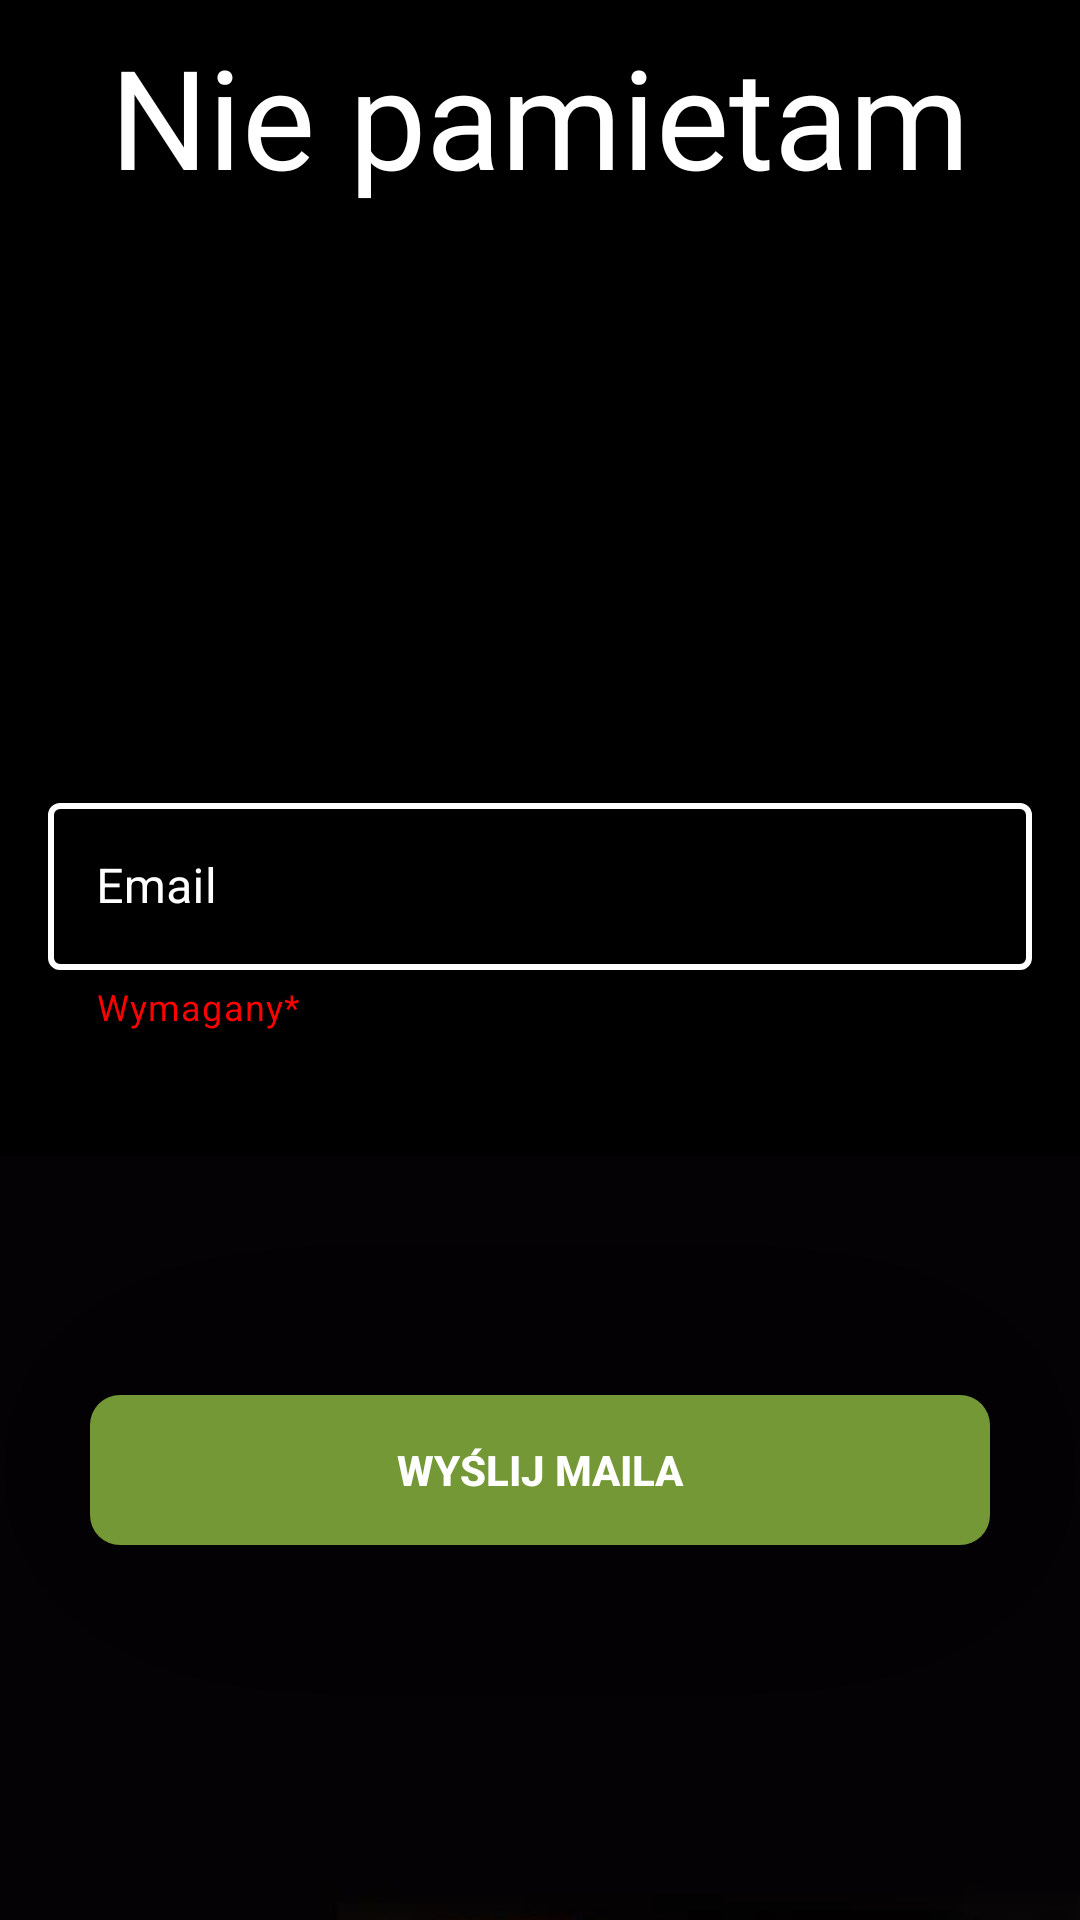

Write the Android layout XML for this screen, with the resource values it uses.
<!-- AndroidManifest.xml: application theme Theme.IngredientsMeal -->
<!-- res/layout/fragment_forgot_password.xml -->
<?xml version="1.0" encoding="utf-8"?>
<FrameLayout xmlns:android="http://schemas.android.com/apk/res/android"
    xmlns:tools="http://schemas.android.com/tools"
    android:layout_width="match_parent"
    android:layout_height="match_parent"
    android:background="@color/black"
    xmlns:app="http://schemas.android.com/apk/res-auto"
    tools:context=".startFragments.ForgotPasswordFragment">

    <androidx.constraintlayout.widget.ConstraintLayout
        android:layout_width="match_parent"
        android:layout_height="match_parent"
        app:layout_constraintBottom_toBottomOf="parent"
        app:layout_constraintEnd_toEndOf="parent"
        app:layout_constraintStart_toStartOf="parent"
        app:layout_constraintTop_toTopOf="parent">

        <androidx.appcompat.widget.AppCompatButton
            android:id="@+id/btnArrowBackForgot"
            android:layout_width="36dp"
            android:layout_height="36dp"
            android:layout_marginStart="16dp"
            android:layout_marginTop="16dp"
            android:background="@drawable/ic_come_back_arrow"
            android:foreground="?attr/selectableItemBackground"
            app:layout_constraintStart_toStartOf="parent"
            app:layout_constraintTop_toTopOf="parent"
            tools:ignore="TouchTargetSizeCheck,SpeakableTextPresentCheck" />

        <TextView
            android:id="@+id/titleLogin"
            android:layout_width="wrap_content"
            android:layout_height="wrap_content"
            android:layout_marginTop="8dp"
            android:fontFamily="@font/risque"
            android:text="Nie pamietam"
            android:textColor="#FFFFFF"
            android:textSize="46sp"
            app:layout_constraintEnd_toEndOf="parent"
            app:layout_constraintStart_toStartOf="parent"
            app:layout_constraintTop_toTopOf="parent" />

        <com.google.android.material.textfield.TextInputLayout
            android:id="@+id/textInputLayoutEm"
            style="@style/Widget.MaterialComponents.TextInputLayout.OutlinedBox"
            android:layout_width="0dp"
            android:layout_height="wrap_content"
            android:layout_marginStart="16dp"
            android:layout_marginTop="193dp"
            android:layout_marginEnd="16dp"
            android:layout_marginBottom="213dp"
            android:textColorHint="@color/white"
            app:boxStrokeWidth="2dp"
            app:boxStrokeColor="@color/white"
            app:counterTextColor="@color/white"
            app:endIconMode="clear_text"
            app:endIconTint="@color/white"
            app:helperText="Wymagany*"
            app:helperTextTextColor="#FF0000"
            app:hintTextColor="@color/white"
            app:layout_constraintEnd_toEndOf="parent"
            app:layout_constraintHorizontal_bias="0.0"
            app:layout_constraintStart_toStartOf="parent"
            app:layout_constraintTop_toBottomOf="@+id/titleLogin"
            app:passwordToggleTint="@color/white"
            app:placeholderTextColor="@color/white"
            app:prefixTextColor="@color/white"
            app:startIconDrawable="@drawable/ic_mail_person"
            app:startIconTint="@color/white"
            app:suffixTextColor="@color/white">

            <com.google.android.material.textfield.TextInputEditText
                android:id="@+id/EmailInputTextForgot"
                android:layout_width="match_parent"
                android:layout_height="wrap_content"
                android:hint="Email"
                android:textColor="@color/white"
                android:textColorHint="@color/white" />
        </com.google.android.material.textfield.TextInputLayout>

        <androidx.appcompat.widget.AppCompatButton
            android:id="@+id/btnPasswordReset"
            android:layout_width="300dp"
            android:layout_height="50dp"
            android:layout_marginStart="16dp"
            android:layout_marginEnd="16dp"
            android:layout_marginBottom="125dp"
            android:background="@drawable/btn_basic_custom_green"
            android:foreground="?attr/selectableItemBackground"
            android:text="Wyślij maila"
            android:textColor="@color/white"
            android:textStyle="bold"
            android:translationZ="100dp"
            app:layout_constraintBottom_toBottomOf="parent"
            app:layout_constraintEnd_toEndOf="parent"
            app:layout_constraintStart_toStartOf="parent"
            tools:ignore="OnClick" />

        <ImageView
            android:id="@+id/ForgotImageView"
            android:layout_width="416dp"
            android:layout_height="404dp"
            android:layout_marginTop="28dp"
            android:src="@drawable/forget_picture"
            app:layout_constraintEnd_toEndOf="parent"
            app:layout_constraintHorizontal_bias="0.6"
            app:layout_constraintStart_toStartOf="parent"
            app:layout_constraintTop_toBottomOf="@+id/textInputLayoutEm" />

    </androidx.constraintlayout.widget.ConstraintLayout>

</FrameLayout>
<!-- resources referenced by this layout -->
<resources>
  <color name="black">#FF000000</color>
  <color name="white">#FFFFFFFF</color>
  <!-- drawable btn_basic_custom_green (drawable) -->
  <?xml version="1.0" encoding="utf-8"?>
  <shape xmlns:android="http://schemas.android.com/apk/res/android">
  
      <corners android:radius="10dp"/>
      <padding android:left="15dp"/>
      <padding android:right="15dp"/>
      <solid  android:color="@color/button_green"/>
  
  </shape>
  <!-- drawable forget_picture: png bitmap (drawable, 198226 bytes) -->
  <style name="Theme.IngredientsMeal" parent="Theme.MaterialComponents.DayNight.DarkActionBar">
          
          <item name="colorPrimary">@color/purple_500</item>
          <item name="colorPrimaryVariant">@color/purple_700</item>
          <item name="colorOnPrimary">@color/white</item>
          
          <item name="colorSecondary">@color/teal_200</item>
          <item name="colorSecondaryVariant">@color/teal_700</item>
          <item name="colorOnSecondary">@color/black</item>
          
          <item name="android:statusBarColor" tools:targetApi="l">?attr/colorPrimaryVariant</item>
          
      </style>
  <color name="button_green">#749835</color>
  <color name="purple_500">#FF6200EE</color>
  <color name="purple_700">#FF3700B3</color>
  <color name="teal_200">#FF03DAC5</color>
  <color name="teal_700">#FF018786</color>
</resources>
